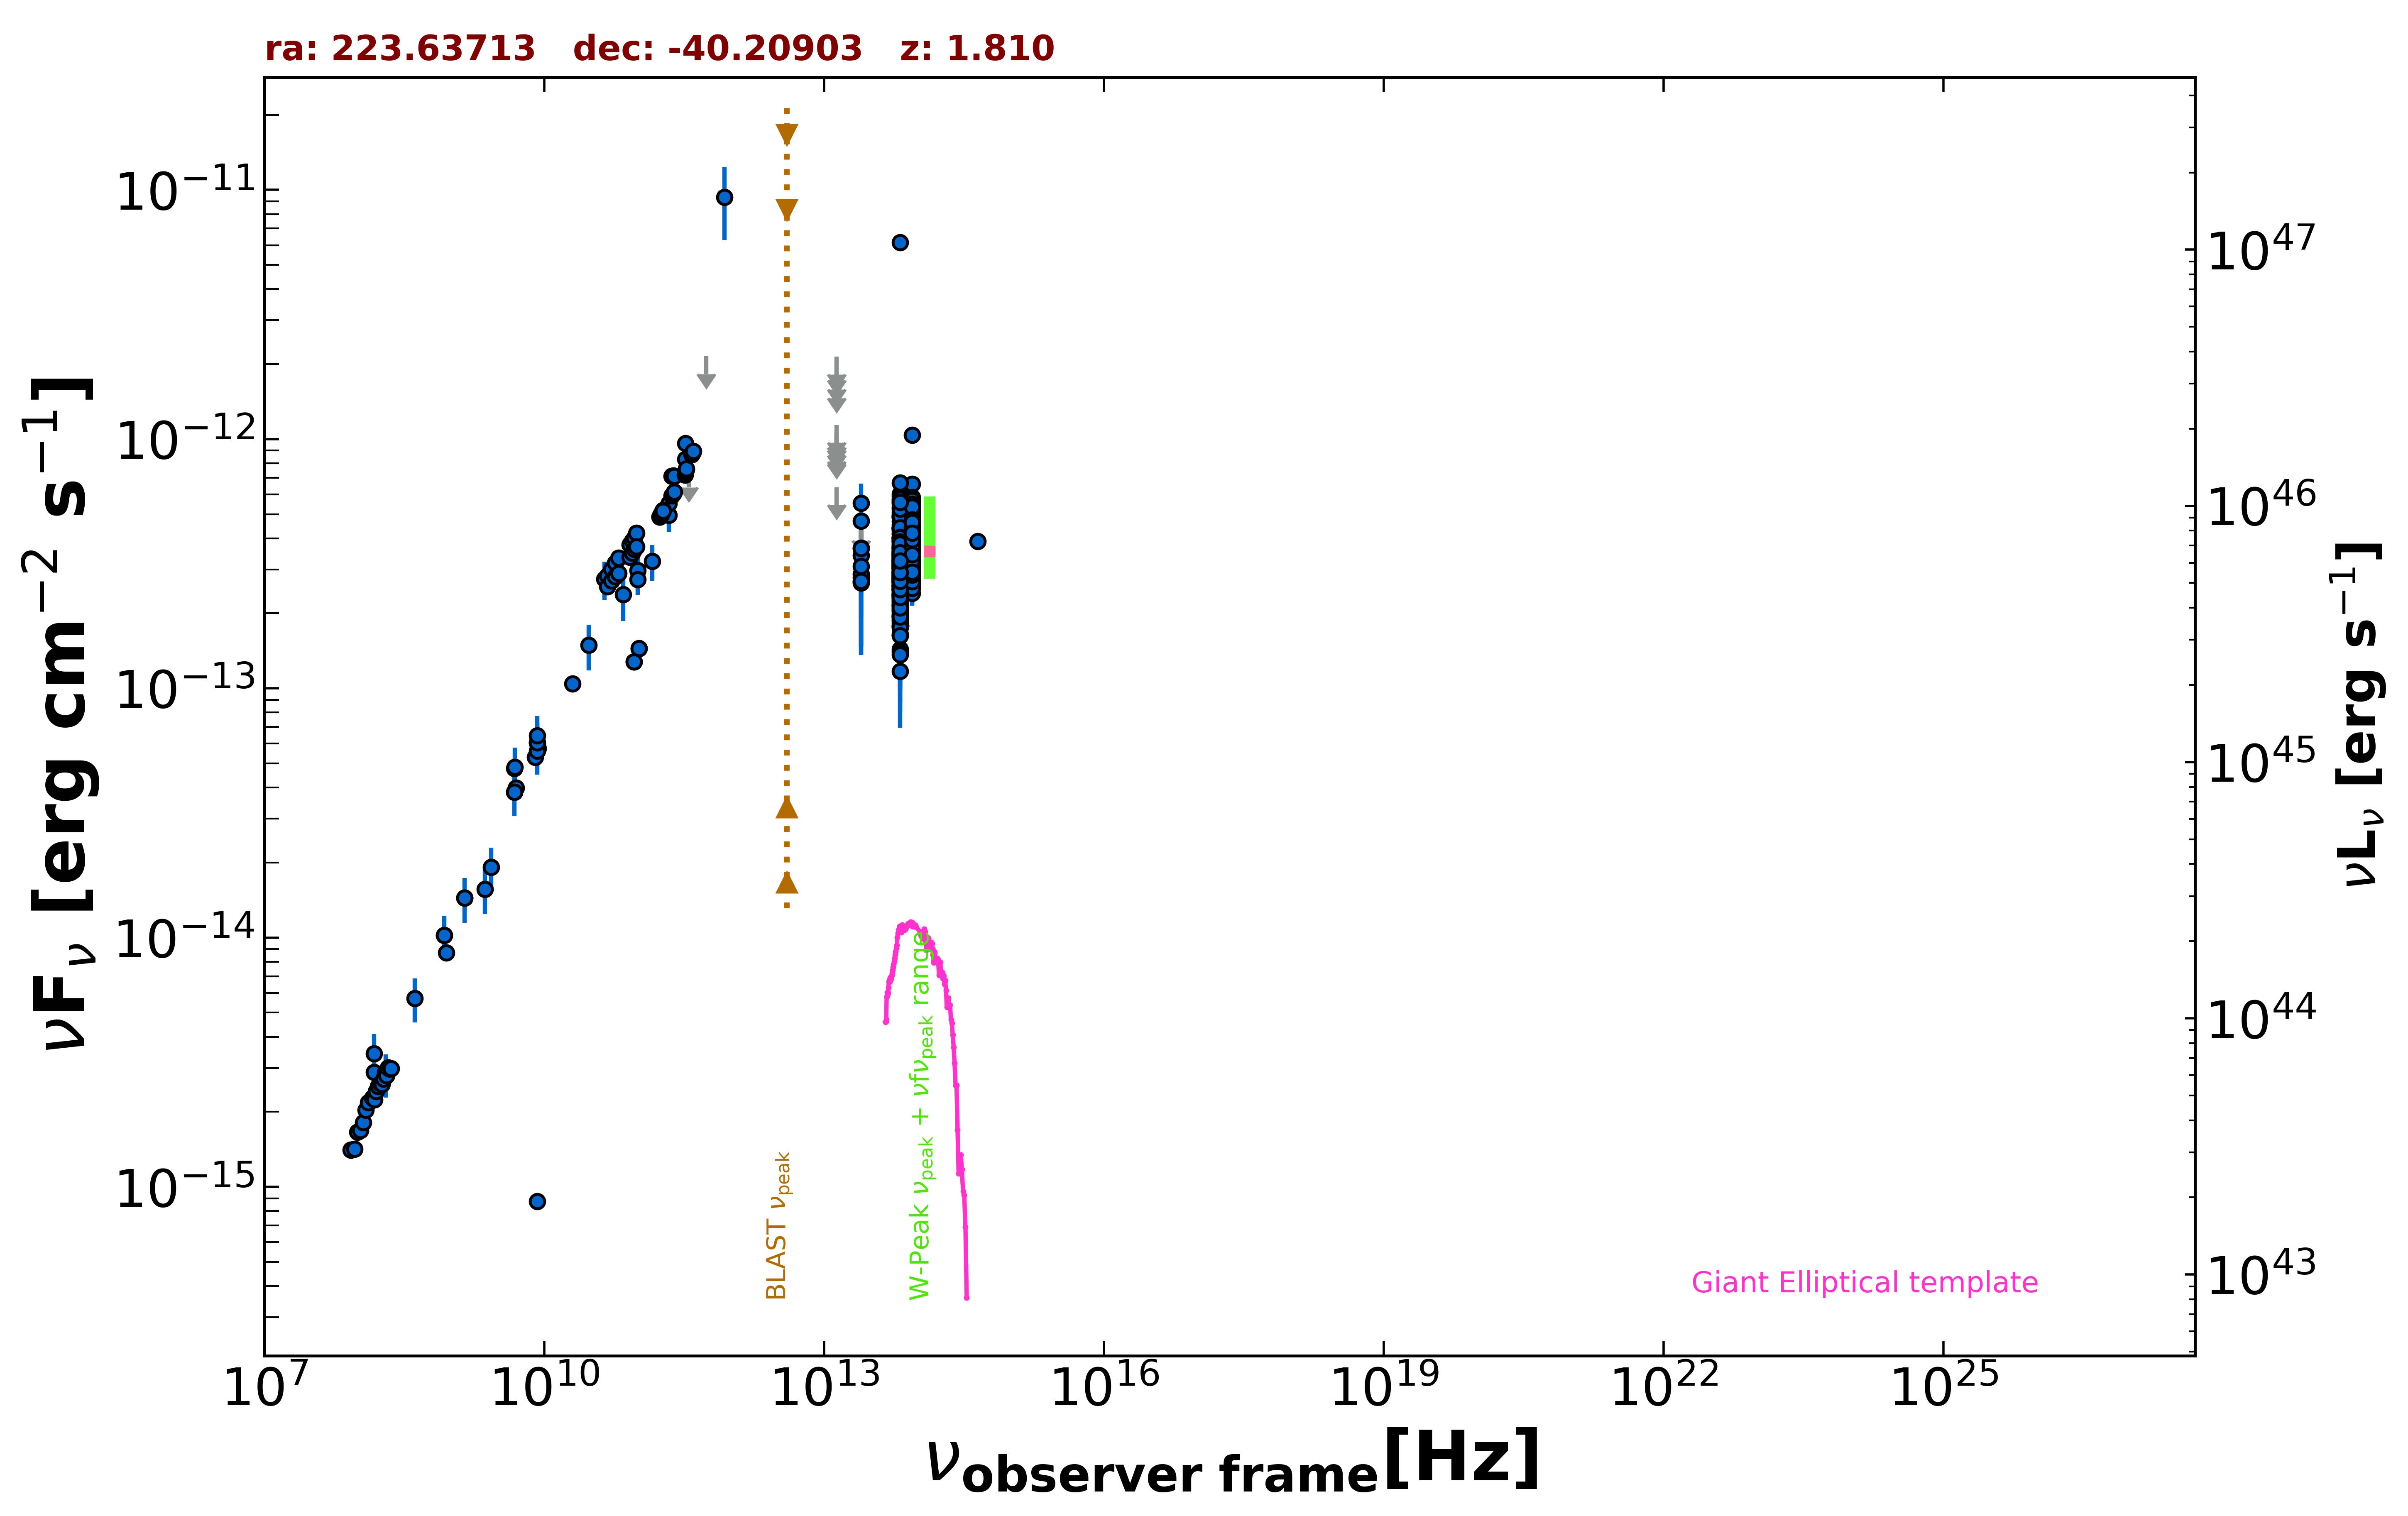

The file beside this chart, header and first rows:
freq., flux, err_flux, MJD_start, MJD_end, flag, catalog, reference
1.400e+09, 1.443e-14, 5.050e-16, 55000, 55000, , NVSS, Condon et al. 1998  AJ  115  1693
8.870e+08, 8.699e-15, 6.140e-16, 55000, 55000, , RACS, Hale et al. 2021  PASA  38  e058
8.430e+08, 1.020e-14, 3.080e-16, 55000, 55000, , SUMSS, Manch et al. 2003  MNRAS  342  1117
1.500e+08, 2.878e-15, 2.880e-16, 55000, 55000, , TGSS150, Intema et al. 2017  A&A  598  A781
5.000e+09, 3.980e-14, 2.000e-15, 55000, 55000, , AT20G, Murphy et al. 2010  MNRAS  402  2403
8.000e+09, 5.288e-14, 2.640e-15, 55000, 55000, , AT20G, Murphy et al. 2010  MNRAS  402  2403
2.000e+10, 1.044e-13, 5.200e-15, 55000, 55000, , AT20G, Murphy et al. 2010  MNRAS  402  2403
4.800e+09, 3.835e-14, 6.700e-16, 55000, 55000, , ATPMN, McConnell et al. 2012  MNRAS  422  1527
8.600e+09, 5.736e-14, 2.750e-15, 55000, 55000, , ATPMN, McConnell et al. 2012  MNRAS  422  1527
8.400e+09, 6.062e-14, 0.000e+00, 55000, 55000, , CRATES, Healey et al. 2007  ApJS  171  61
8.400e+09, 8.736e-16, 0.000e+00, 55000, 55000, , CRATES, Healey et al. 2007  ApJS  171  61
4.800e+09, 4.766e-14, 2.495e-15, 55000, 55000, , PMN, Griffith et al. 1993-1996  VizieR  VIII/…
1.035e+11, 1.449e-13, 1.035e-14, 56670, 56670, , ALMA, Bonato et al. 2019  MNRAS  485  1188
9.146e+10, 1.280e-13, 9.150e-15, 56670, 56670, , ALMA, Bonato et al. 2019  MNRAS  485  1188
1.035e+11, 1.449e-13, 1.035e-14, 56670, 56670, , ALMA, Bonato et al. 2019  MNRAS  485  1188
9.146e+10, 1.280e-13, 9.150e-15, 56670, 56670, , ALMA, Bonato et al. 2019  MNRAS  485  1188
1.000e+11, 2.969e-13, 4.015e-14, 55000, 55000, , PCCS2100, GHz The Planck Collaboration 2018  A&A  …
2.170e+11, 4.952e-13, 7.115e-14, 55000, 55000, , PCCS2217, GHz The Planck Collaboration 2018  A&A  …
3.000e+10, 1.489e-13, 3.105e-14, 55000, 55000, , PCNT, The Planck Collaboration 2018  A&A  619 …
4.400e+10, 2.745e-13, 4.830e-14, 55000, 55000, , PCNT, The Planck Collaboration 2018  A&A  619 …
7.000e+10, 2.383e-13, 5.190e-14, 55000, 55000, , PCNT, The Planck Collaboration 2018  A&A  619 …
1.000e+11, 2.734e-13, 3.600e-14, 55000, 55000, , PCNT, The Planck Collaboration 2018  A&A  619 …
1.430e+11, 3.235e-13, 5.300e-14, 55000, 55000, , PCNT, The Planck Collaboration 2018  A&A  619 …
2.170e+11, 5.522e-13, 8.085e-14, 55000, 55000, , PCNT, The Planck Collaboration 2018  A&A  619 …
3.530e+11, 7.533e-13, 0.000e+00, 55000, 55000, UL, PCNT, The Planck Collaboration 2018  A&A  619 …
5.450e+11, 2.149e-12, 0.000e+00, 55000, 55000, UL, PCNT, The Planck Collaboration 2018  A&A  619 …
8.570e+11, 9.332e-12, 3.026e-12, 55000, 55000, , PCNT, The Planck Collaboration 2018  A&A  619 …
8.817e+13, 3.658e-13, 2.650e-15, 55000, 55000, , UNWISE, Schlafly et al. 2019  ApJS  240  30
6.517e+13, 3.128e-13, 3.750e-15, 55000, 55000, , UNWISE, Schlafly et al. 2019  ApJS  240  30
8.817e+13, 3.336e-13, 1.110e-14, 55000, 55000, , WISE, Wright et al. 2010  AJ  140  1868
6.517e+13, 2.817e-13, 1.115e-14, 55000, 55000, , WISE, Wright et al. 2010  AJ  140  1868
2.498e+13, 3.410e-13, 4.220e-14, 55000, 55000, , WISE, Wright et al. 2010  AJ  140  1868
1.363e+13, 6.408e-13, 0.000e+00, 55000, 55000, UL, WISE, Wright et al. 2010  AJ  140  1868
8.817e+13, 4.346e-13, 3.000e-14, 57242, 57242, , NEOWISE, Mainzer et al. 2014  ApJ  792  30
6.517e+13, 3.911e-13, 4.260e-14, 57242, 57242, , NEOWISE, Mainzer et al. 2014  ApJ  792  30
8.817e+13, 3.655e-13, 2.590e-14, 57242, 57242, , NEOWISE, Mainzer et al. 2014  ApJ  792  30
6.517e+13, 3.182e-13, 4.585e-14, 57242, 57242, , NEOWISE, Mainzer et al. 2014  ApJ  792  30
8.817e+13, 4.078e-13, 2.595e-14, 57241, 57241, , NEOWISE, Mainzer et al. 2014  ApJ  792  30
6.517e+13, 3.185e-13, 4.295e-14, 57241, 57241, , NEOWISE, Mainzer et al. 2014  ApJ  792  30
8.817e+13, 4.691e-13, 4.285e-14, 57242, 57242, , NEOWISE, Mainzer et al. 2014  ApJ  792  30
6.517e+13, 3.921e-13, 4.525e-14, 57242, 57242, , NEOWISE, Mainzer et al. 2014  ApJ  792  30
8.817e+13, 3.266e-13, 2.740e-14, 57242, 57242, , NEOWISE, Mainzer et al. 2014  ApJ  792  30
6.517e+13, 4.017e-13, 4.410e-14, 57242, 57242, , NEOWISE, Mainzer et al. 2014  ApJ  792  30
8.817e+13, 4.181e-13, 2.660e-14, 57242, 57242, , NEOWISE, Mainzer et al. 2014  ApJ  792  30
6.517e+13, 3.038e-13, 3.560e-14, 57242, 57242, , NEOWISE, Mainzer et al. 2014  ApJ  792  30
8.817e+13, 4.063e-13, 2.810e-14, 57242, 57242, , NEOWISE, Mainzer et al. 2014  ApJ  792  30
6.517e+13, 4.183e-13, 8.220e-14, 57242, 57242, , NEOWISE, Mainzer et al. 2014  ApJ  792  30
8.817e+13, 4.063e-13, 3.935e-14, 57242, 57242, , NEOWISE, Mainzer et al. 2014  ApJ  792  30
6.517e+13, 6.158e-12, 1.760e-13, 57242, 57242, , NEOWISE, Mainzer et al. 2014  ApJ  792  30
8.817e+13, 3.658e-13, 2.560e-14, 57243, 57243, , NEOWISE, Mainzer et al. 2014  ApJ  792  30
6.517e+13, 3.310e-13, 4.125e-14, 57243, 57243, , NEOWISE, Mainzer et al. 2014  ApJ  792  30
8.817e+13, 3.595e-13, 2.620e-14, 57242, 57242, , NEOWISE, Mainzer et al. 2014  ApJ  792  30
6.517e+13, 2.888e-13, 4.920e-14, 57242, 57242, , NEOWISE, Mainzer et al. 2014  ApJ  792  30
8.817e+13, 3.967e-13, 2.595e-14, 57242, 57242, , NEOWISE, Mainzer et al. 2014  ApJ  792  30
6.517e+13, 4.388e-13, 4.455e-14, 57242, 57242, , NEOWISE, Mainzer et al. 2014  ApJ  792  30
8.817e+13, 4.112e-13, 2.655e-14, 57242, 57242, , NEOWISE, Mainzer et al. 2014  ApJ  792  30
6.517e+13, 3.044e-13, 4.360e-14, 57242, 57242, , NEOWISE, Mainzer et al. 2014  ApJ  792  30
8.817e+13, 2.874e-13, 3.240e-14, 57242, 57242, , NEOWISE, Mainzer et al. 2014  ApJ  792  30
6.517e+13, 3.138e-13, 3.675e-14, 57242, 57242, , NEOWISE, Mainzer et al. 2014  ApJ  792  30
8.817e+13, 3.125e-13, 2.535e-14, 57242, 57242, , NEOWISE, Mainzer et al. 2014  ApJ  792  30
... 537 more rows
